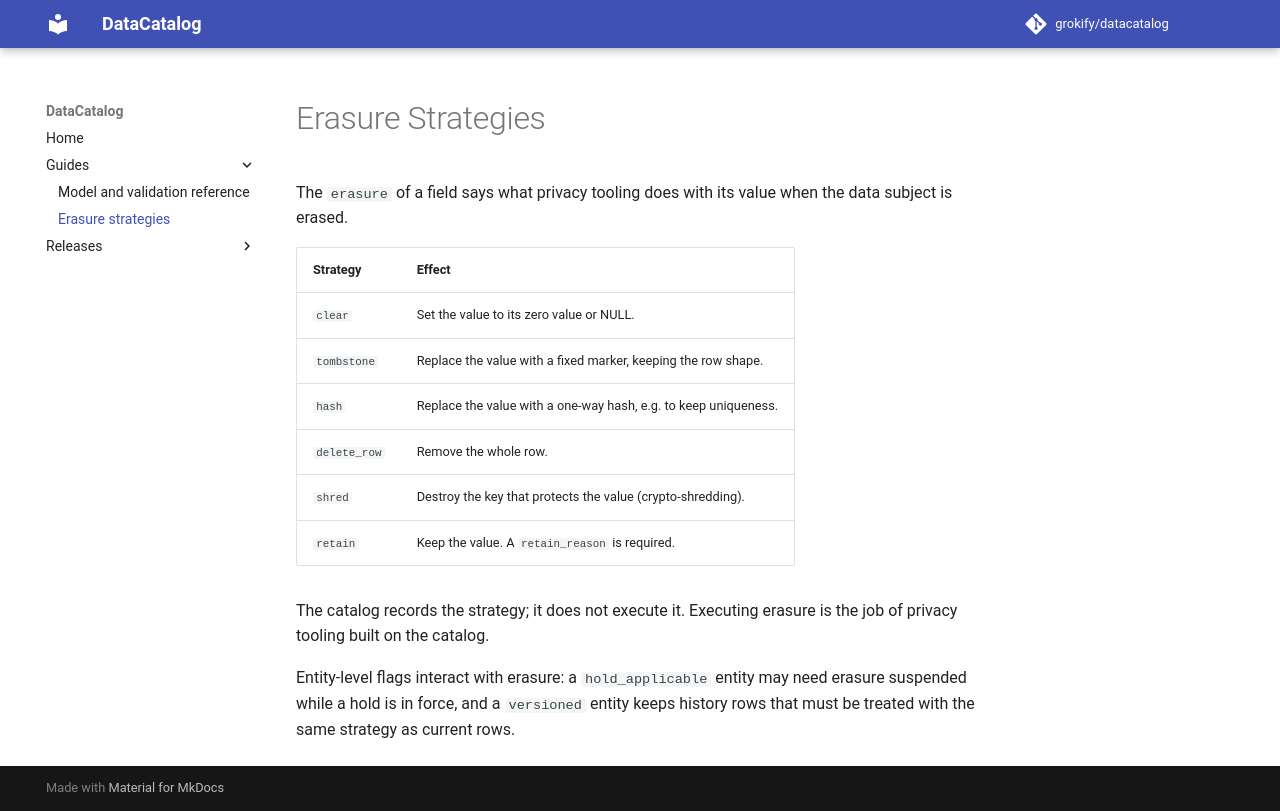

repository: grokify/datacatalog · page: guides/erasure/index.html · generator: mkdocs

# Erasure Strategies

The `erasure` of a field says what privacy tooling does with its value when the
data subject is erased.

| Strategy | Effect |
|----------|--------|
| `clear` | Set the value to its zero value or NULL. |
| `tombstone` | Replace the value with a fixed marker, keeping the row shape. |
| `hash` | Replace the value with a one-way hash, e.g. to keep uniqueness. |
| `delete_row` | Remove the whole row. |
| `shred` | Destroy the key that protects the value (crypto-shredding). |
| `retain` | Keep the value. A `retain_reason` is required. |

The catalog records the strategy; it does not execute it. Executing erasure is
the job of privacy tooling built on the catalog.

Entity-level flags interact with erasure: a `hold_applicable` entity may need
erasure suspended while a hold is in force, and a `versioned` entity keeps
history rows that must be treated with the same strategy as current rows.
